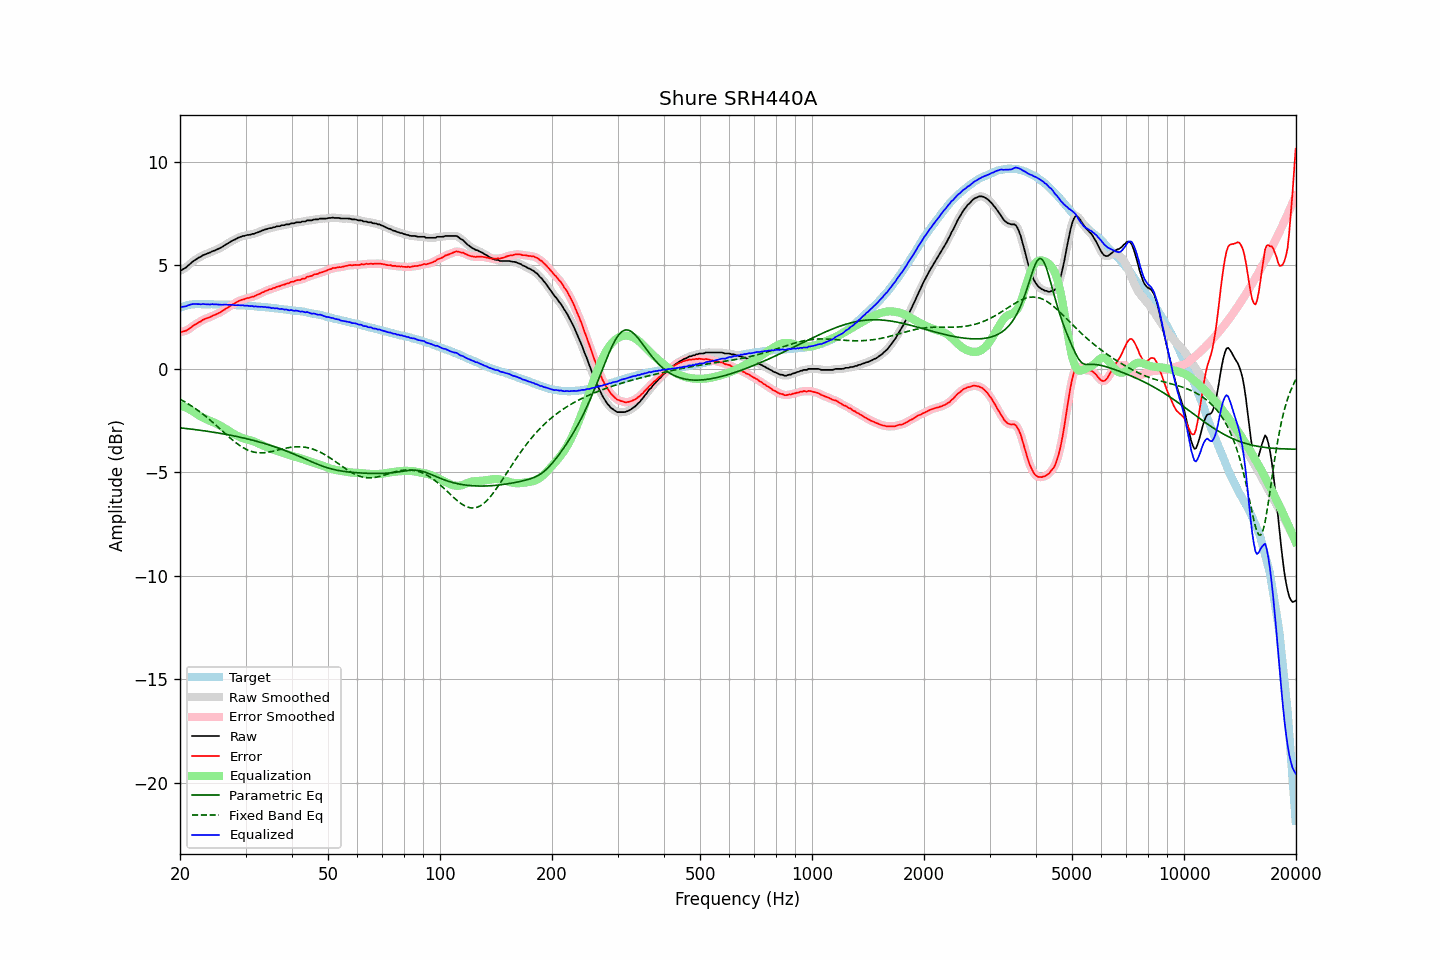

The data file committed next to this chart (first rows):
frequency, raw, error, smoothed, error_smoothed, equalization, parametric_eq, fixed_band_eq, equalized_raw, equalized_smoothed, target
20.00, 4.74, 1.79, 4.74, 1.79, -1.76, -2.85, -1.46, 2.98, 2.98, 2.95
20.20, 4.77, 1.79, 4.77, 1.79, -1.78, -2.86, -1.51, 2.99, 2.99, 2.98
20.40, 4.82, 1.81, 4.81, 1.80, -1.81, -2.87, -1.55, 3.01, 3.00, 3.01
20.61, 4.86, 1.83, 4.86, 1.83, -1.85, -2.87, -1.59, 3.01, 3.01, 3.03
20.81, 4.91, 1.85, 4.92, 1.86, -1.88, -2.88, -1.64, 3.03, 3.04, 3.06
21.02, 4.99, 1.90, 4.98, 1.90, -1.92, -2.89, -1.69, 3.07, 3.06, 3.09
21.23, 5.05, 1.95, 5.05, 1.95, -1.96, -2.90, -1.73, 3.09, 3.09, 3.10
21.44, 5.12, 2.01, 5.12, 2.01, -2.00, -2.91, -1.78, 3.12, 3.12, 3.11
21.66, 5.19, 2.07, 5.18, 2.07, -2.06, -2.92, -1.83, 3.13, 3.13, 3.12
21.87, 5.24, 2.12, 5.24, 2.12, -2.11, -2.93, -1.89, 3.13, 3.13, 3.12
22.09, 5.29, 2.16, 5.29, 2.17, -2.16, -2.94, -1.94, 3.13, 3.13, 3.13
22.31, 5.34, 2.21, 5.34, 2.21, -2.21, -2.95, -2.00, 3.13, 3.12, 3.13
22.54, 5.39, 2.26, 5.39, 2.26, -2.26, -2.96, -2.05, 3.13, 3.12, 3.13
22.76, 5.42, 2.29, 5.43, 2.31, -2.31, -2.97, -2.11, 3.11, 3.12, 3.13
22.99, 5.48, 2.36, 5.47, 2.35, -2.35, -2.98, -2.17, 3.13, 3.13, 3.12
23.22, 5.51, 2.39, 5.51, 2.39, -2.38, -2.99, -2.23, 3.13, 3.12, 3.12
23.45, 5.54, 2.42, 5.54, 2.43, -2.42, -3.00, -2.30, 3.12, 3.12, 3.12
23.69, 5.57, 2.45, 5.57, 2.45, -2.46, -3.02, -2.36, 3.11, 3.11, 3.12
23.92, 5.60, 2.49, 5.60, 2.48, -2.49, -3.03, -2.42, 3.11, 3.11, 3.12
24.16, 5.63, 2.51, 5.64, 2.52, -2.52, -3.04, -2.49, 3.11, 3.12, 3.12
24.40, 5.68, 2.56, 5.67, 2.55, -2.55, -3.05, -2.56, 3.13, 3.12, 3.12
24.65, 5.70, 2.59, 5.70, 2.59, -2.58, -3.06, -2.63, 3.12, 3.12, 3.11
24.89, 5.73, 2.62, 5.74, 2.62, -2.62, -3.08, -2.69, 3.11, 3.12, 3.11
25.14, 5.77, 2.66, 5.77, 2.65, -2.66, -3.09, -2.76, 3.11, 3.11, 3.11
25.39, 5.80, 2.69, 5.80, 2.69, -2.70, -3.10, -2.84, 3.10, 3.11, 3.11
25.65, 5.84, 2.73, 5.84, 2.73, -2.74, -3.11, -2.91, 3.10, 3.10, 3.11
25.91, 5.88, 2.78, 5.88, 2.78, -2.78, -3.13, -2.98, 3.10, 3.10, 3.10
26.16, 5.93, 2.83, 5.93, 2.83, -2.83, -3.14, -3.05, 3.10, 3.10, 3.10
26.43, 5.98, 2.88, 5.98, 2.88, -2.88, -3.16, -3.12, 3.10, 3.10, 3.10
26.69, 6.03, 2.93, 6.03, 2.93, -2.93, -3.17, -3.19, 3.10, 3.10, 3.10
26.96, 6.07, 2.97, 6.07, 2.98, -2.98, -3.19, -3.26, 3.09, 3.10, 3.10
27.23, 6.12, 3.02, 6.12, 3.03, -3.03, -3.20, -3.33, 3.09, 3.10, 3.10
27.50, 6.17, 3.07, 6.17, 3.07, -3.07, -3.22, -3.39, 3.10, 3.09, 3.10
27.77, 6.21, 3.13, 6.21, 3.12, -3.12, -3.23, -3.46, 3.09, 3.08, 3.08
28.05, 6.24, 3.16, 6.25, 3.17, -3.17, -3.25, -3.52, 3.07, 3.08, 3.08
28.33, 6.28, 3.21, 6.29, 3.21, -3.21, -3.26, -3.58, 3.07, 3.08, 3.07
28.62, 6.33, 3.26, 6.32, 3.25, -3.25, -3.28, -3.64, 3.08, 3.07, 3.07
28.90, 6.36, 3.29, 6.36, 3.29, -3.28, -3.30, -3.69, 3.08, 3.08, 3.07
29.19, 6.38, 3.32, 6.39, 3.32, -3.32, -3.31, -3.75, 3.06, 3.07, 3.06
29.48, 6.42, 3.35, 6.41, 3.35, -3.35, -3.33, -3.79, 3.07, 3.06, 3.07
29.78, 6.42, 3.36, 6.43, 3.37, -3.37, -3.35, -3.84, 3.05, 3.06, 3.06
30.08, 6.45, 3.39, 6.45, 3.39, -3.39, -3.37, -3.88, 3.06, 3.05, 3.06
30.38, 6.47, 3.42, 6.46, 3.41, -3.41, -3.38, -3.92, 3.06, 3.05, 3.04
30.68, 6.47, 3.43, 6.48, 3.44, -3.44, -3.40, -3.95, 3.03, 3.04, 3.04
30.99, 6.49, 3.46, 6.49, 3.46, -3.46, -3.42, -3.98, 3.03, 3.03, 3.03
31.30, 6.52, 3.49, 6.51, 3.48, -3.48, -3.44, -4.00, 3.04, 3.03, 3.03
31.61, 6.52, 3.49, 6.53, 3.51, -3.51, -3.46, -4.02, 3.01, 3.02, 3.03
31.93, 6.56, 3.54, 6.55, 3.54, -3.54, -3.48, -4.04, 3.02, 3.01, 3.02
32.24, 6.58, 3.57, 6.58, 3.57, -3.57, -3.50, -4.05, 3.01, 3.01, 3.01
32.57, 6.61, 3.61, 6.61, 3.61, -3.61, -3.53, -4.05, 3.00, 3.01, 3.00
32.89, 6.64, 3.64, 6.64, 3.64, -3.64, -3.55, -4.06, 3.00, 3.00, 3.00
33.22, 6.68, 3.69, 6.68, 3.68, -3.68, -3.57, -4.06, 3.00, 3.00, 2.99
33.55, 6.70, 3.71, 6.71, 3.72, -3.71, -3.59, -4.05, 2.99, 2.99, 2.99
33.89, 6.74, 3.76, 6.73, 3.75, -3.75, -3.62, -4.05, 2.99, 2.98, 2.98
34.23, 6.75, 3.77, 6.76, 3.79, -3.78, -3.64, -4.04, 2.97, 2.98, 2.98
34.57, 6.78, 3.82, 6.78, 3.81, -3.81, -3.66, -4.02, 2.97, 2.96, 2.96
34.92, 6.80, 3.85, 6.79, 3.84, -3.84, -3.69, -4.01, 2.96, 2.95, 2.95
35.27, 6.80, 3.85, 6.81, 3.87, -3.87, -3.71, -3.99, 2.93, 2.94, 2.95
35.62, 6.84, 3.90, 6.83, 3.89, -3.90, -3.74, -3.98, 2.94, 2.93, 2.94
35.97, 6.84, 3.92, 6.85, 3.92, -3.92, -3.76, -3.96, 2.92, 2.93, 2.92
... 635 more rows
